Photos from the image-classification dataset "dataset" in the GitHub repository cameronlgreen/cockatoo_project. Its 8 classes are: cockatoo, galah, king parrot, kookaburra, lorikeet, magpie, miner bird, rosella.

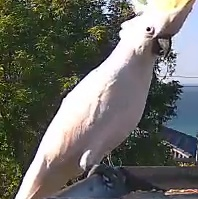
Label: cockatoo

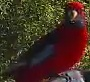
Label: rosella

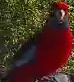
Label: rosella

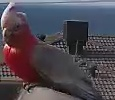
Label: galah

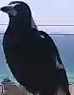
Label: magpie

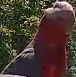
Label: galah
